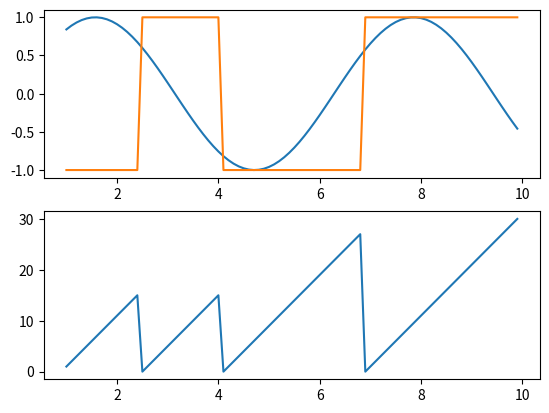

Here is the Python script that generated this plot:
# -*- coding: utf-8 -*-
"""
Author
~~~~~~~~~~~~~
* [redacted]

Description
~~~~~~~~~~~~~
* Class set for type definition
    * type_pid_controller
    * type_drvstate
    * type_objective
    * type_DataLog
    * type_Hyst

Update
~~~~~~~~~~~~~
* [redacted]
* [redacted]
"""
# Config variable
Ts = 0.01
class type_pid_controller:
    def __init__(self, P_gain = 1, I_gain = 1, D_gain = 'None', Ts = 'None', I_val_old = 0, Error_old = 0):
        self.P_gain = P_gain
        self.I_gain = I_gain
        self.D_gain = D_gain
        self.I_val_old = I_val_old
        self.Error_old = Error_old
        if Ts == 'None':
             self.Ts_loc = globals()['Ts']
        else:
             self.Ts_loc = Ts

    def Control(self,set_value,cur_value):
        self.Error = set_value - cur_value
        self.P_val = self.P_gain * self.Error
        self.I_val = self.I_gain * self.Error *self.Ts_loc + self.I_val_old
        self.I_val_old = self.I_val
        self.D_val = self.D_gain * (self.Error_old - self.Error)/self.Ts_loc
        Control_out = self.P_val + self.I_val + self.D_val
        return Control_out

class type_objective:
    def __init__(self):
        self.object_class = []
        self.object_param = []
        self.object_loc_s = []
    def add_object(self,object_class_in = 'None', object_param_in = 'None', object_loc_in = 0):
        self.object_class.append(object_class_in)
        self.object_param.append(object_param_in)
        self.object_loc_s.append(object_loc_in)
    def merg_object(self,object_class_in = 'None', object_param_in = 'None', object_loc_in = 0):
        self.object_class = self.object_class + object_class_in
        self.object_param = self.object_param + object_param_in
        self.object_loc_s = self.object_loc_s + object_loc_in

class type_drvstate:
    def __init__(self):
        self.state = []
        self.state_param = []
        self.state_reldis = []
    def add_state(self, state_in = 'None', state_param_in = 'None', state_reldis_in = 0):
        self.state.append(state_in)
        self.state_param.append(state_param_in)
        self.state_reldis.append(state_reldis_in)
    def set_state(self, state_in = 'None', state_param_in = 'None', state_reldis_in = 0):
        self.state = state_in
        self.state_param = state_param_in
        self.state_reldis = state_reldis_in

class type_DataLog:
    def __init__(self, NameSpaceList = []):
        if len(NameSpaceList) == 0:
            print('Should set name space : SetNameSpace(List)')
            self.NameSet = NameSpaceList
            self.DataProfile = {}
        else:
            self.NameSet = NameSpaceList
            self.DataProfile = {}
            for i in NameSpaceList:
                self.DataProfile.update({i:[]})

    def SetNameSpace(self, NameSpaceList):
        self.NameSet = NameSpaceList
        for i in NameSpaceList:
            self.DataProfile.update({i:[]})

    def StoreData(self, DataSet):
        if len(self.NameSet) != len(DataSet):
            print('Data length should same to Name set length')
        else:
            for i in range(len(self.NameSet)):
                self.DataProfile[self.NameSet[i]].append(DataSet[i])
    def get_profile_value(self, get_name_set = []):
        if len(get_name_set) == 0:
            get_name_set = self.NameSet
        return_profile_list = []
        for i in get_name_set:
            return_profile_list.append(self.DataProfile[i])
        return return_profile_list
    def get_profile_value_one(self, get_name_set):
        return self.DataProfile[get_name_set]

class type_hyst:
    def __init__(self, CriUp, CriLow, TrnsTime = 0):
        self.time_step = 0
        self.state_old = 0
        self.Trns_time_step = TrnsTime / globals()['Ts']
        self.CriUp = CriUp
        self.CriLow = CriLow
    
    def filt_dyn(self,Data, CriUp, CriLow):
        if Data >= CriUp:
            if self.time_step >= self.Trns_time_step:
                State = 1                
            else:
                State = self.state_old
        elif Data <= CriLow:
            if self.time_step >= self.Trns_time_step:
                State = 0                
            else:
                State = self.state_old
        else:
            State = self.state_old            
        
        if self.state_old != State:
            self.time_step = 0
        else:
            self.time_step = self.time_step + 1    
            
        self.state_old = State       
        return State
        
    def filt(self,Data):
        return self.filt_dyn(Data,self.CriUp,self.CriLow)    
#%%  ----- test ground -----
if __name__ == "__main__":
    # test hysteresis filter
    import numpy as np
    import matplotlib.pyplot as plt
    Ts = 0.1
    x_data = np.arange(1,10,0.1)
    y_data = np.sin(x_data) 
    state_li = []
    time_stepli = []
    filt_hyst = type_hyst(0.5, -0.5, 1.5)
    for i in range(len(x_data)):
        state = filt_hyst.filt(y_data[i])*2-1
        state_li.append(state)
        time_stepli.append(filt_hyst.time_step)
    
    plt.figure()
    ax1 = plt.subplot(2,1,1)    
    ax2 = plt.subplot(2,1,2)    
    ax1.plot(x_data,y_data)
    ax1.plot(x_data,state_li)
    ax2.plot(x_data,time_stepli)
    pass
